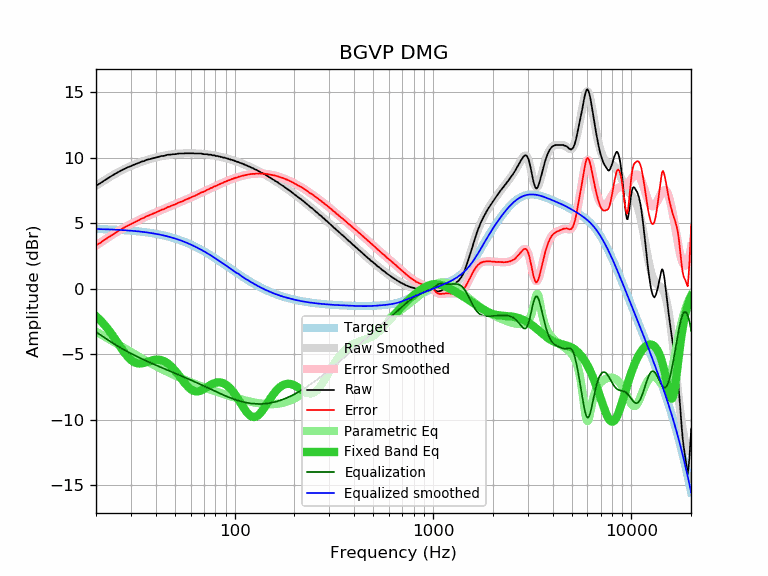

Values plotted in this chart, from the file beside it:
frequency, raw, error, smoothed, error_smoothed, equalization, parametric_eq, equalized_raw, equalized_smoothed, target
20, 7.88, 3.31, 7.87, 3.30, -3.30, -2.10, 4.58, 4.57, 4.57
21, 8.06, 3.50, 8.07, 3.52, -3.52, -2.40, 4.54, 4.56, 4.56
22, 8.27, 3.72, 8.27, 3.72, -3.72, -2.73, 4.55, 4.55, 4.55
23, 8.45, 3.91, 8.45, 3.91, -3.91, -3.09, 4.53, 4.54, 4.54
24, 8.62, 4.09, 8.62, 4.10, -4.10, -3.46, 4.52, 4.53, 4.53
25, 8.79, 4.27, 8.78, 4.27, -4.27, -3.85, 4.52, 4.51, 4.51
26, 8.93, 4.43, 8.92, 4.42, -4.42, -4.23, 4.51, 4.50, 4.50
27, 9.06, 4.57, 9.05, 4.57, -4.57, -4.60, 4.49, 4.49, 4.49
28, 9.18, 4.71, 9.17, 4.70, -4.70, -4.94, 4.48, 4.47, 4.47
29, 9.29, 4.83, 9.28, 4.83, -4.83, -5.22, 4.46, 4.45, 4.45
30, 9.37, 4.93, 9.38, 4.95, -4.95, -5.44, 4.42, 4.44, 4.44
31, 9.47, 5.05, 9.47, 5.06, -5.06, -5.59, 4.41, 4.42, 4.42
32, 9.55, 5.15, 9.56, 5.16, -5.16, -5.68, 4.39, 4.40, 4.40
33, 9.63, 5.25, 9.63, 5.26, -5.26, -5.71, 4.37, 4.38, 4.38
34, 9.72, 5.36, 9.71, 5.35, -5.35, -5.70, 4.37, 4.36, 4.36
35, 9.76, 5.43, 9.77, 5.44, -5.44, -5.65, 4.32, 4.33, 4.33
36, 9.85, 5.54, 9.83, 5.53, -5.53, -5.60, 4.32, 4.31, 4.31
37, 9.89, 5.61, 9.89, 5.61, -5.61, -5.54, 4.28, 4.28, 4.28
38, 9.94, 5.68, 9.94, 5.68, -5.68, -5.48, 4.25, 4.25, 4.25
39, 9.98, 5.75, 9.99, 5.76, -5.76, -5.44, 4.22, 4.23, 4.23
40, 10.02, 5.82, 10.03, 5.83, -5.83, -5.42, 4.19, 4.20, 4.20
41, 10.07, 5.90, 10.07, 5.90, -5.90, -5.42, 4.17, 4.17, 4.17
42, 10.11, 5.97, 10.11, 5.97, -5.97, -5.43, 4.14, 4.14, 4.14
43, 10.15, 6.05, 10.14, 6.04, -6.04, -5.47, 4.11, 4.10, 4.10
44, 10.15, 6.08, 10.17, 6.10, -6.10, -5.53, 4.05, 4.07, 4.07
45, 10.20, 6.17, 10.20, 6.16, -6.16, -5.61, 4.04, 4.03, 4.03
46, 10.24, 6.24, 10.22, 6.22, -6.22, -5.70, 4.02, 4.00, 4.00
47, 10.24, 6.28, 10.24, 6.28, -6.28, -5.82, 3.96, 3.96, 3.96
48, 10.26, 6.34, 10.26, 6.34, -6.34, -5.95, 3.92, 3.92, 3.92
49, 10.28, 6.40, 10.28, 6.40, -6.40, -6.09, 3.88, 3.88, 3.88
50, 10.28, 6.44, 10.29, 6.45, -6.45, -6.24, 3.83, 3.84, 3.84
51, 10.30, 6.50, 10.30, 6.51, -6.51, -6.40, 3.79, 3.80, 3.80
52, 10.33, 6.57, 10.32, 6.56, -6.56, -6.56, 3.77, 3.76, 3.76
53, 10.33, 6.62, 10.32, 6.61, -6.61, -6.73, 3.72, 3.71, 3.71
54, 10.33, 6.66, 10.33, 6.66, -6.66, -6.89, 3.66, 3.67, 3.67
55, 10.33, 6.71, 10.34, 6.72, -6.72, -7.05, 3.61, 3.62, 3.62
56, 10.35, 6.77, 10.34, 6.77, -6.77, -7.20, 3.58, 3.58, 3.58
57, 10.35, 6.82, 10.35, 6.82, -6.82, -7.34, 3.53, 3.53, 3.53
58, 10.35, 6.87, 10.35, 6.87, -6.87, -7.46, 3.48, 3.48, 3.48
59, 10.35, 6.92, 10.35, 6.92, -6.92, -7.57, 3.43, 3.43, 3.43
60, 10.35, 6.97, 10.35, 6.97, -6.97, -7.67, 3.38, 3.38, 3.38
61, 10.35, 7.02, 10.35, 7.01, -7.01, -7.74, 3.34, 3.33, 3.33
62, 10.35, 7.07, 10.34, 7.06, -7.06, -7.79, 3.29, 3.28, 3.28
63, 10.33, 7.10, 10.34, 7.11, -7.11, -7.83, 3.22, 3.23, 3.23
64, 10.33, 7.15, 10.34, 7.16, -7.16, -7.84, 3.17, 3.18, 3.18
65, 10.33, 7.20, 10.33, 7.20, -7.20, -7.84, 3.12, 3.13, 3.13
66, 10.33, 7.25, 10.33, 7.25, -7.25, -7.82, 3.08, 3.07, 3.07
67, 10.33, 7.31, 10.32, 7.30, -7.30, -7.80, 3.03, 3.02, 3.02
68, 10.33, 7.36, 10.31, 7.34, -7.34, -7.76, 2.99, 2.97, 2.97
69, 10.30, 7.38, 10.30, 7.39, -7.39, -7.71, 2.91, 2.92, 2.92
70, 10.28, 7.42, 10.29, 7.43, -7.43, -7.66, 2.85, 2.86, 2.86
71, 10.28, 7.47, 10.28, 7.48, -7.48, -7.60, 2.80, 2.81, 2.81
72, 10.28, 7.53, 10.27, 7.52, -7.52, -7.54, 2.76, 2.75, 2.75
73, 10.27, 7.57, 10.26, 7.56, -7.56, -7.48, 2.71, 2.70, 2.70
74, 10.24, 7.59, 10.25, 7.61, -7.61, -7.43, 2.63, 2.64, 2.64
75, 10.24, 7.65, 10.24, 7.65, -7.65, -7.38, 2.59, 2.59, 2.59
76, 10.24, 7.70, 10.23, 7.69, -7.69, -7.33, 2.55, 2.54, 2.54
77, 10.20, 7.72, 10.21, 7.73, -7.73, -7.28, 2.47, 2.48, 2.48
78, 10.20, 7.77, 10.20, 7.77, -7.77, -7.24, 2.43, 2.43, 2.43
79, 10.20, 7.83, 10.18, 7.81, -7.81, -7.21, 2.39, 2.37, 2.37
... 553 more rows
